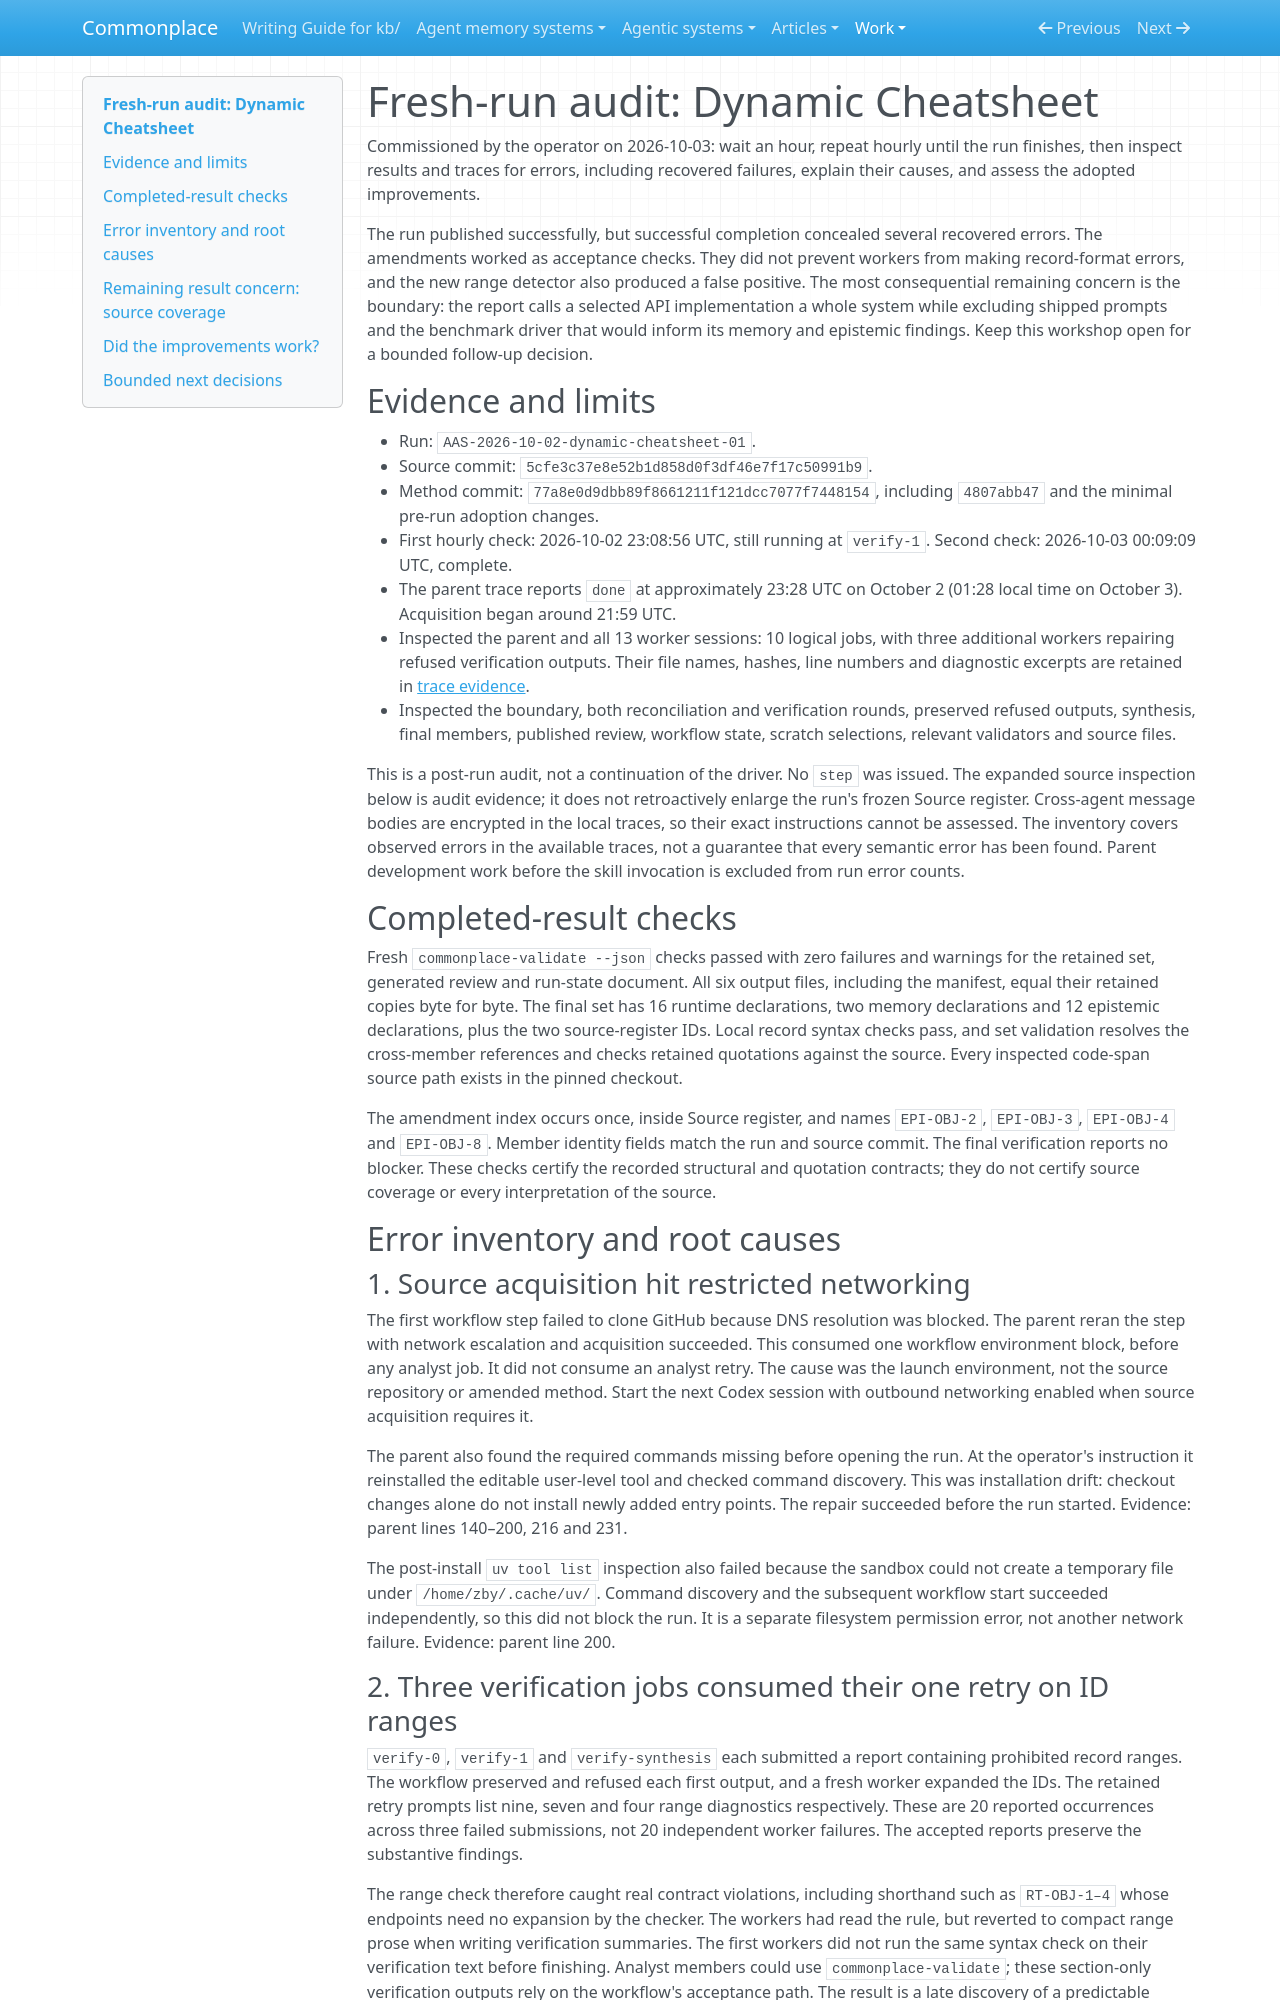

repository: zby/commonplace · page: work/analyse-agentic-system-amendments/fresh-run-audit/index.html · generator: mkdocs

# Fresh-run audit: Dynamic Cheatsheet

Commissioned by the operator on 2026-10-03: wait an hour, repeat hourly until
the run finishes, then inspect results and traces for errors, including
recovered failures, explain their causes, and assess the adopted improvements.

The run published successfully, but successful completion concealed several
recovered errors. The amendments worked as acceptance checks. They did not
prevent workers from making record-format errors, and the new range detector
also produced a false positive. The most consequential remaining concern is
the boundary: the report calls a selected API implementation a whole system
while excluding shipped prompts and the benchmark driver that would inform
its memory and epistemic findings. Keep this workshop open for a bounded
follow-up decision.

## Evidence and limits

- Run: `AAS-2026-10-02-dynamic-cheatsheet-01`.
- Source commit: `5cfe3c37e8e52b1d858d0f3df46e7f17c50991b9`.
- Method commit: `77a8e0d9dbb89f8661211f121dcc7077f7448154`, including
  `4807abb47` and the minimal pre-run adoption changes.
- First hourly check: 2026-10-02 23:08:56 UTC, still running at `verify-1`.
  Second check: 2026-10-03 00:09:09 UTC, complete.
- The parent trace reports `done` at approximately 23:28 UTC on October 2
  (01:28 local time on October 3). Acquisition began around 21:59 UTC.
- Inspected the parent and all 13 worker sessions: 10 logical jobs, with
  three additional workers repairing refused verification outputs. Their
  file names, hashes, line numbers and diagnostic excerpts are retained in
  [trace evidence](./fresh-run-trace-evidence.md).
- Inspected the boundary, both reconciliation and verification rounds,
  preserved refused outputs, synthesis, final members, published review,
  workflow state, scratch selections, relevant validators and source files.

This is a post-run audit, not a continuation of the driver. No `step` was
issued. The expanded source inspection below is audit evidence; it does not
retroactively enlarge the run's frozen Source register. Cross-agent message
bodies are encrypted in the local traces, so their exact instructions cannot
be assessed. The inventory covers observed errors in the available traces,
not a guarantee that every semantic error has been found. Parent development
work before the skill invocation is excluded from run error counts.

## Completed-result checks

Fresh `commonplace-validate --json` checks passed with zero failures and
warnings for the retained set, generated review and run-state document.
All six output files, including the manifest, equal their retained copies
byte for byte. The final set has 16 runtime declarations, two memory
declarations and 12 epistemic declarations, plus the two source-register
IDs. Local record syntax checks pass, and set validation resolves the
cross-member references and checks retained quotations against the source.
Every inspected code-span source path exists in the pinned checkout.

The amendment index occurs once, inside Source register, and names
`EPI-OBJ-2`, `EPI-OBJ-3`, `EPI-OBJ-4` and `EPI-OBJ-8`. Member identity fields
match the run and source commit. The final verification reports no blocker.
These checks certify the recorded structural and quotation contracts; they
do not certify source coverage or every interpretation of the source.

## Error inventory and root causes

### 1. Source acquisition hit restricted networking

The first workflow step failed to clone GitHub because DNS resolution was
blocked. The parent reran the step with network escalation and acquisition
succeeded. This consumed one workflow environment block, before any analyst
job. It did not consume an analyst retry. The cause was the launch environment,
not the source repository or amended method. Start the next Codex session
with outbound networking enabled when source acquisition requires it.

The parent also found the required commands missing before opening the run.
At the operator's instruction it reinstalled the editable user-level tool
and checked command discovery. This was installation drift: checkout changes
alone do not install newly added entry points. The repair succeeded before
the run started. Evidence: parent lines 140–200, 216 and 231.

The post-install `uv tool list` inspection also failed because the sandbox
could not create a temporary file under `/home/zby/.cache/uv/`. Command
discovery and the subsequent workflow start succeeded independently, so
this did not block the run. It is a separate filesystem permission error,
not another network failure. Evidence: parent line 200.
